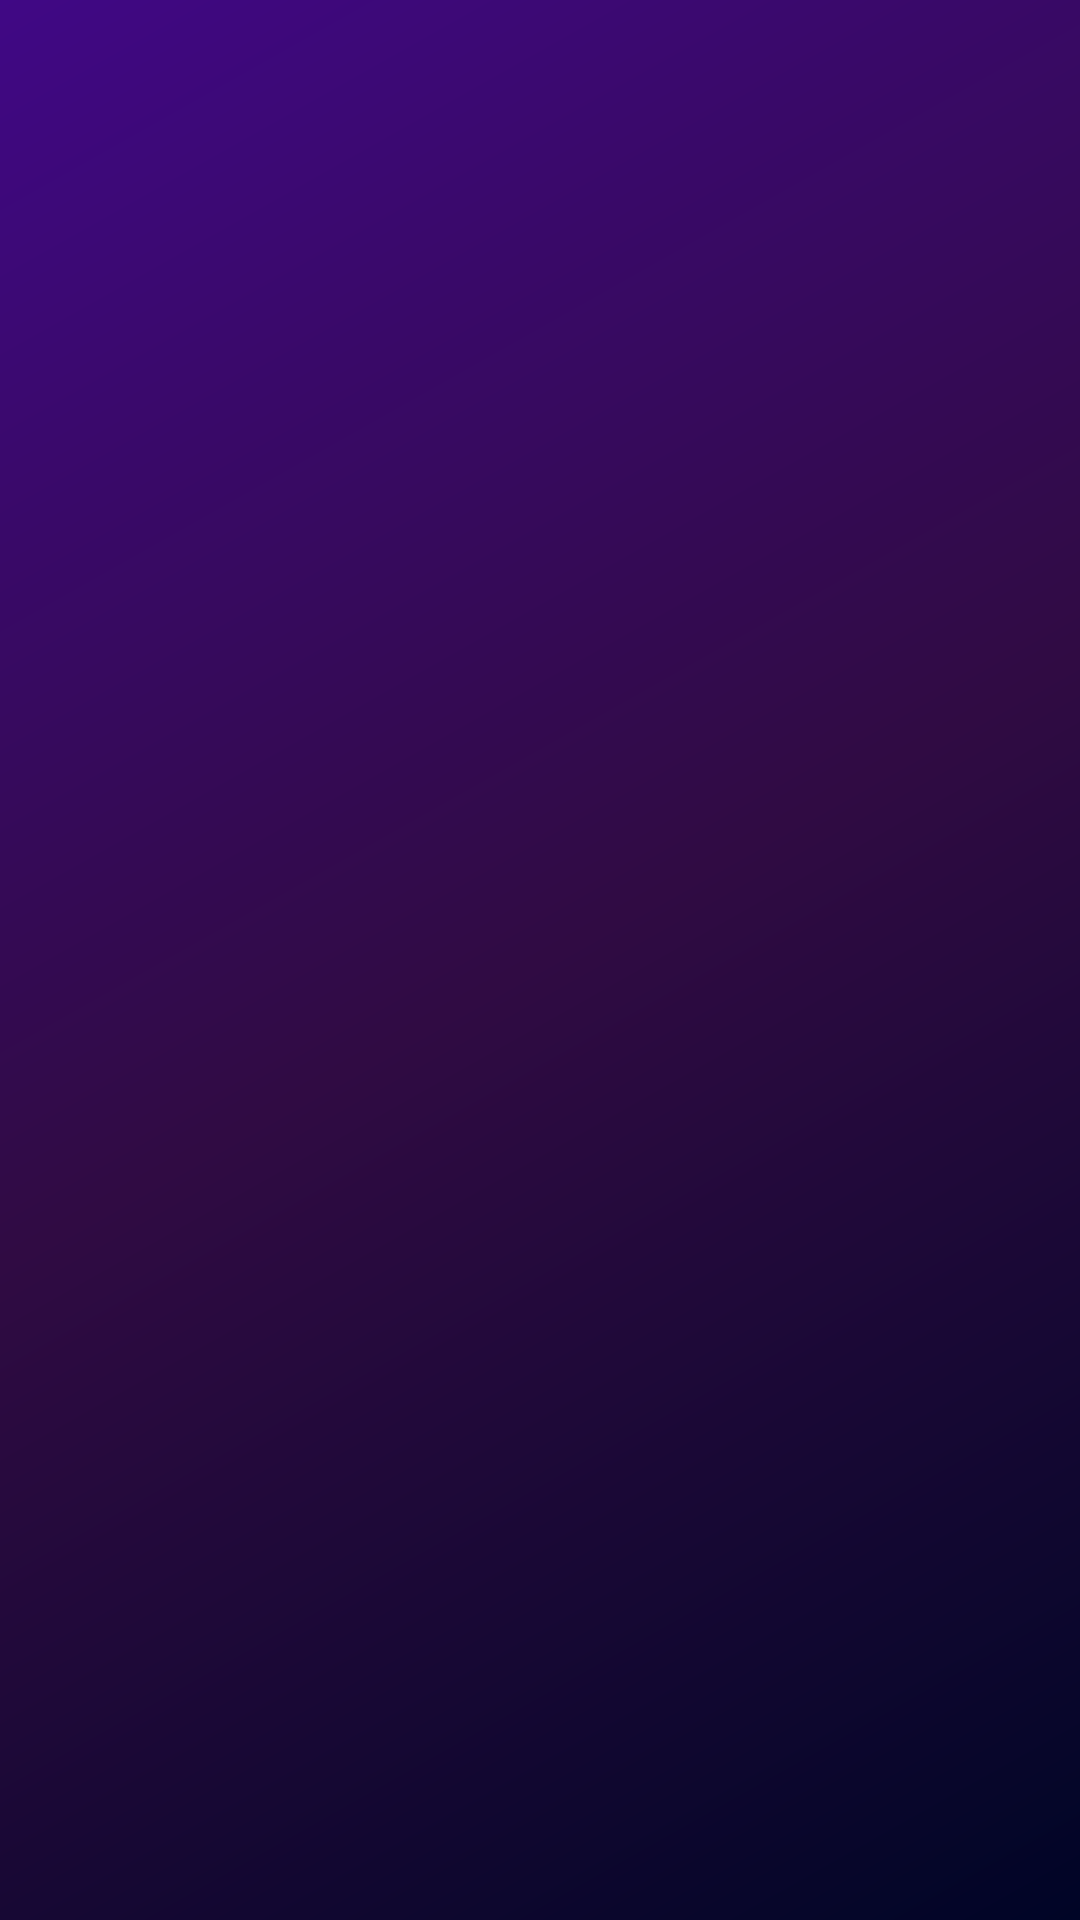

This screen was rendered from an Android layout file. Write that file and the resources it references.
<!-- AndroidManifest.xml: application theme AppTheme -->
<!-- res/layout/activity_home_screen_general.xml -->
<?xml version="1.0" encoding="utf-8"?>
<RelativeLayout xmlns:android="http://schemas.android.com/apk/res/android"
        xmlns:app="http://schemas.android.com/apk/res-auto"
        xmlns:tools="http://schemas.android.com/tools"
        android:layout_width="match_parent"
        android:layout_height="match_parent"
        android:background="@drawable/purple_gradient_bg"
        tools:context=".HomeScreenGeneral">


    <Toolbar
            android:id="@+id/Toolbar"
            android:layout_width="match_parent"
            android:layout_height="?attr/actionBarSize" />


    <androidx.viewpager2.widget.ViewPager2
            android:id="@+id/VP2HomeScreenGeneralAllFragmentsContainer"
            android:layout_width="match_parent"
            android:layout_height="match_parent"
            android:layout_below="@+id/TLHomeScreenGeneralTabItems"
            android:layout_alignParentStart="true"
            android:layout_alignParentEnd="true"
            android:layout_alignParentBottom="true"

            />

    <com.google.android.material.tabs.TabLayout
            android:id="@+id/TLHomeScreenGeneralTabItems"
            android:layout_width="match_parent"
            android:layout_height="wrap_content"
            android:layout_below="@+id/Toolbar"
            android:layout_alignParentStart="true"
            android:layout_alignParentEnd="true"
            app:tabGravity="center"
            app:tabIndicatorColor="@color/white"
            app:tabMode="fixed">


    </com.google.android.material.tabs.TabLayout>


</RelativeLayout>
<!-- resources referenced by this layout -->
<resources>
  <color name="white">#ffffff</color>
  <!-- drawable purple_gradient_bg (drawable) -->
  <?xml version="1.0" encoding="utf-8"?>
  <shape xmlns:android="http://schemas.android.com/apk/res/android"
      android:shape="rectangle">
  
  
      <gradient
          android:angle="315"
          android:centerColor="@color/colorPrimaryDark"
          android:endColor="@color/gradientBlue"
          android:startColor="@color/colorPrimary" />
  
  
  </shape>
  <style name="AppTheme" parent="Theme.AppCompat.Light.NoActionBar">
          
          <item name="colorPrimary">@color/colorPrimary</item>
          <item name="colorPrimaryDark">@color/colorPrimaryDark</item>
          <item name="colorAccent">@color/colorAccent</item>
          <item name="android:textColor">@color/darkText</item>
  
          <item name="android:navigationBarColor">@color/colorPrimary</item>
  
  
      </style>
  <color name="colorPrimaryDark">#300B43</color>
  <color name="gradientBlue">#000526</color>
  <color name="colorPrimary">#400885</color>
  <color name="colorAccent">#FFFFFF</color>
  <color name="darkText">#5F5985</color>
</resources>
